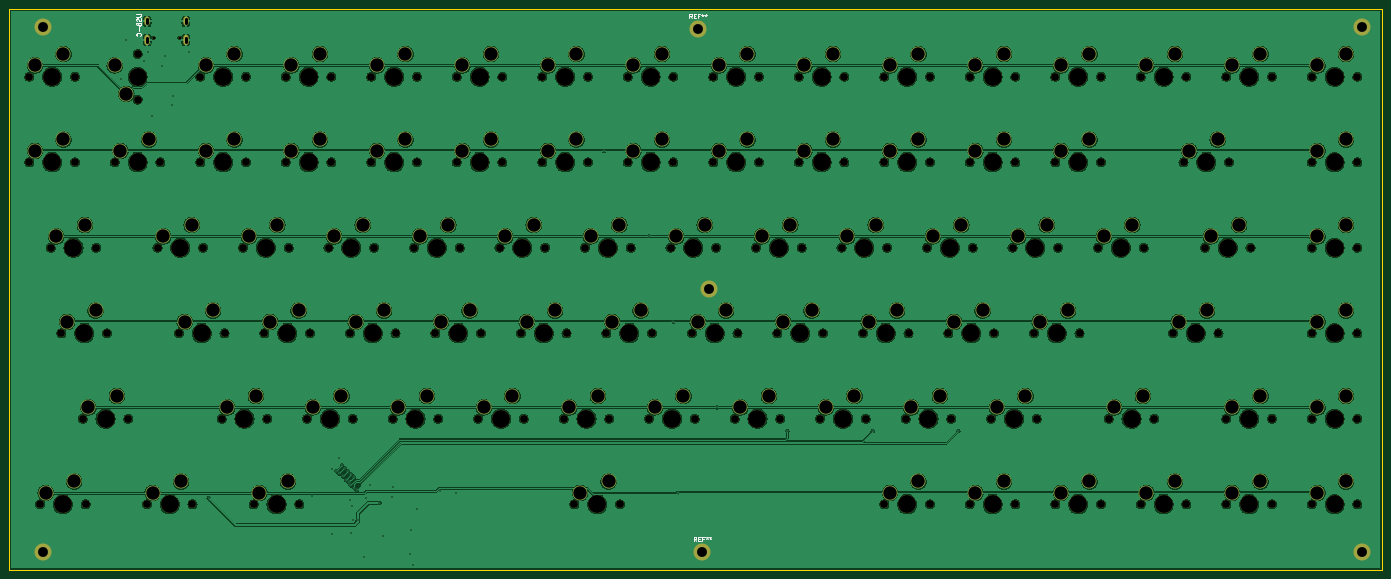
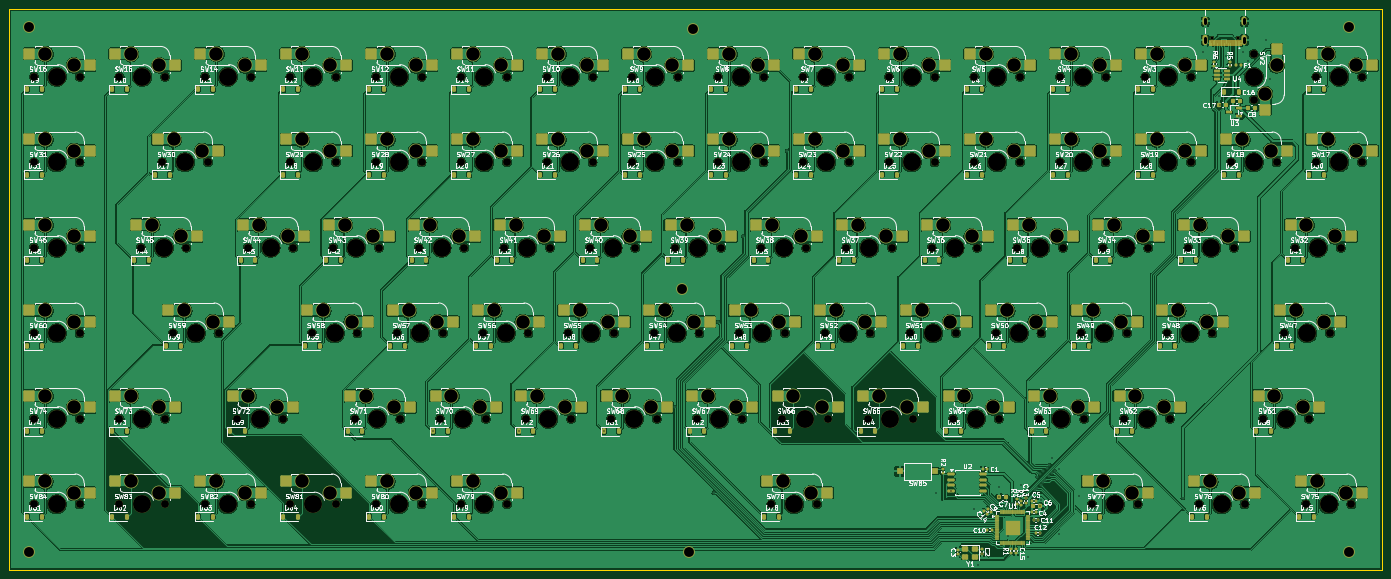
Circuit board: 10 layer files. Board 306.0 x 125.0 mm.
- bottom_copper: KBoard-B_Cu.gbr (1096199 bytes)
- bottom_mask: KBoard-B_Mask.gbr (35438 bytes)
- paste: KBoard-B_Paste.gbr (19346 bytes)
- bottom_silk: KBoard-B_Silkscreen.gbr (458823 bytes)
- outline: KBoard-Edge_Cuts.gbr (605 bytes)
- top_copper: KBoard-F_Cu.gbr (774428 bytes)
- top_mask: KBoard-F_Mask.gbr (15225 bytes)
- paste: KBoard-F_Paste.gbr (451 bytes)
- top_silk: KBoard-F_Silkscreen.gbr (6308 bytes)
- drill: KBoard.drl (8180 bytes)

=== bottom_copper: KBoard-B_Cu.gbr (1096199 bytes, source omitted) ===
=== bottom_mask: KBoard-B_Mask.gbr (35438 bytes, source omitted) ===
=== paste: KBoard-B_Paste.gbr (19346 bytes, source omitted) ===
=== bottom_silk: KBoard-B_Silkscreen.gbr (458823 bytes, source omitted) ===
=== outline: KBoard-Edge_Cuts.gbr ===
%TF.GenerationSoftware,KiCad,Pcbnew,10.0.6*%
%TF.CreationDate,2026-09-21T13:05:56-04:00*%
%TF.ProjectId,KBoard,4b426f61-7264-42e6-9b69-6361645f7063,rev?*%
%TF.SameCoordinates,Original*%
%TF.FileFunction,Profile,NP*%
%FSLAX46Y46*%
G04 Gerber Fmt 4.6, Leading zero omitted, Abs format (unit mm)*
G04 Created by KiCad (PCBNEW 10.0.6) date 2026-09-21 13:05:56*
%MOMM*%
%LPD*%
G01*
G04 APERTURE LIST*
%TA.AperFunction,Profile*%
%ADD10C,0.050000*%
%TD*%
G04 APERTURE END LIST*
D10*
X28500000Y-23000000D02*
X334500000Y-23000000D01*
X334500000Y-148000000D01*
X28500000Y-148000000D01*
X28500000Y-23000000D01*
M02*

=== top_copper: KBoard-F_Cu.gbr (774428 bytes, source omitted) ===
=== top_mask: KBoard-F_Mask.gbr (15225 bytes, source omitted) ===
=== paste: KBoard-F_Paste.gbr ===
%TF.GenerationSoftware,KiCad,Pcbnew,10.0.6*%
%TF.CreationDate,2026-09-21T13:05:56-04:00*%
%TF.ProjectId,KBoard,4b426f61-7264-42e6-9b69-6361645f7063,rev?*%
%TF.SameCoordinates,Original*%
%TF.FileFunction,Paste,Top*%
%TF.FilePolarity,Positive*%
%FSLAX46Y46*%
G04 Gerber Fmt 4.6, Leading zero omitted, Abs format (unit mm)*
G04 Created by KiCad (PCBNEW 10.0.6) date 2026-09-21 13:05:56*
%MOMM*%
%LPD*%
G01*
G04 APERTURE LIST*
G04 APERTURE END LIST*
M02*

=== top_silk: KBoard-F_Silkscreen.gbr ===
%TF.GenerationSoftware,KiCad,Pcbnew,10.0.6*%
%TF.CreationDate,2026-09-21T13:05:56-04:00*%
%TF.ProjectId,KBoard,4b426f61-7264-42e6-9b69-6361645f7063,rev?*%
%TF.SameCoordinates,Original*%
%TF.FileFunction,Legend,Top*%
%TF.FilePolarity,Positive*%
%FSLAX46Y46*%
G04 Gerber Fmt 4.6, Leading zero omitted, Abs format (unit mm)*
G04 Created by KiCad (PCBNEW 10.0.6) date 2026-09-21 13:05:56*
%MOMM*%
%LPD*%
G01*
G04 APERTURE LIST*
%ADD10C,0.150000*%
G04 APERTURE END LIST*
D10*
X180666666Y-25104819D02*
X180333333Y-24628628D01*
X180095238Y-25104819D02*
X180095238Y-24104819D01*
X180095238Y-24104819D02*
X180476190Y-24104819D01*
X180476190Y-24104819D02*
X180571428Y-24152438D01*
X180571428Y-24152438D02*
X180619047Y-24200057D01*
X180619047Y-24200057D02*
X180666666Y-24295295D01*
X180666666Y-24295295D02*
X180666666Y-24438152D01*
X180666666Y-24438152D02*
X180619047Y-24533390D01*
X180619047Y-24533390D02*
X180571428Y-24581009D01*
X180571428Y-24581009D02*
X180476190Y-24628628D01*
X180476190Y-24628628D02*
X180095238Y-24628628D01*
X181095238Y-24581009D02*
X181428571Y-24581009D01*
X181571428Y-25104819D02*
X181095238Y-25104819D01*
X181095238Y-25104819D02*
X181095238Y-24104819D01*
X181095238Y-24104819D02*
X181571428Y-24104819D01*
X182333333Y-24581009D02*
X182000000Y-24581009D01*
X182000000Y-25104819D02*
X182000000Y-24104819D01*
X182000000Y-24104819D02*
X182476190Y-24104819D01*
X183000000Y-24104819D02*
X183000000Y-24342914D01*
X182761905Y-24247676D02*
X183000000Y-24342914D01*
X183000000Y-24342914D02*
X183238095Y-24247676D01*
X182857143Y-24533390D02*
X183000000Y-24342914D01*
X183000000Y-24342914D02*
X183142857Y-24533390D01*
X183761905Y-24104819D02*
X183761905Y-24342914D01*
X183523810Y-24247676D02*
X183761905Y-24342914D01*
X183761905Y-24342914D02*
X184000000Y-24247676D01*
X183619048Y-24533390D02*
X183761905Y-24342914D01*
X183761905Y-24342914D02*
X183904762Y-24533390D01*
X181666666Y-141604819D02*
X181333333Y-141128628D01*
X181095238Y-141604819D02*
X181095238Y-140604819D01*
X181095238Y-140604819D02*
X181476190Y-140604819D01*
X181476190Y-140604819D02*
X181571428Y-140652438D01*
X181571428Y-140652438D02*
X181619047Y-140700057D01*
X181619047Y-140700057D02*
X181666666Y-140795295D01*
X181666666Y-140795295D02*
X181666666Y-140938152D01*
X181666666Y-140938152D02*
X181619047Y-141033390D01*
X181619047Y-141033390D02*
X181571428Y-141081009D01*
X181571428Y-141081009D02*
X181476190Y-141128628D01*
X181476190Y-141128628D02*
X181095238Y-141128628D01*
X182095238Y-141081009D02*
X182428571Y-141081009D01*
X182571428Y-141604819D02*
X182095238Y-141604819D01*
X182095238Y-141604819D02*
X182095238Y-140604819D01*
X182095238Y-140604819D02*
X182571428Y-140604819D01*
X183333333Y-141081009D02*
X183000000Y-141081009D01*
X183000000Y-141604819D02*
X183000000Y-140604819D01*
X183000000Y-140604819D02*
X183476190Y-140604819D01*
X184000000Y-140604819D02*
X184000000Y-140842914D01*
X183761905Y-140747676D02*
X184000000Y-140842914D01*
X184000000Y-140842914D02*
X184238095Y-140747676D01*
X183857143Y-141033390D02*
X184000000Y-140842914D01*
X184000000Y-140842914D02*
X184142857Y-141033390D01*
X184761905Y-140604819D02*
X184761905Y-140842914D01*
X184523810Y-140747676D02*
X184761905Y-140842914D01*
X184761905Y-140842914D02*
X185000000Y-140747676D01*
X184619048Y-141033390D02*
X184761905Y-140842914D01*
X184761905Y-140842914D02*
X184904762Y-141033390D01*
X56861275Y-24119048D02*
X57670798Y-24119048D01*
X57670798Y-24119048D02*
X57766036Y-24166667D01*
X57766036Y-24166667D02*
X57813656Y-24214286D01*
X57813656Y-24214286D02*
X57861275Y-24309524D01*
X57861275Y-24309524D02*
X57861275Y-24500000D01*
X57861275Y-24500000D02*
X57813656Y-24595238D01*
X57813656Y-24595238D02*
X57766036Y-24642857D01*
X57766036Y-24642857D02*
X57670798Y-24690476D01*
X57670798Y-24690476D02*
X56861275Y-24690476D01*
X57813656Y-25119048D02*
X57861275Y-25261905D01*
X57861275Y-25261905D02*
X57861275Y-25500000D01*
X57861275Y-25500000D02*
X57813656Y-25595238D01*
X57813656Y-25595238D02*
X57766036Y-25642857D01*
X57766036Y-25642857D02*
X57670798Y-25690476D01*
X57670798Y-25690476D02*
X57575560Y-25690476D01*
X57575560Y-25690476D02*
X57480322Y-25642857D01*
X57480322Y-25642857D02*
X57432703Y-25595238D01*
X57432703Y-25595238D02*
X57385084Y-25500000D01*
X57385084Y-25500000D02*
X57337465Y-25309524D01*
X57337465Y-25309524D02*
X57289846Y-25214286D01*
X57289846Y-25214286D02*
X57242227Y-25166667D01*
X57242227Y-25166667D02*
X57146989Y-25119048D01*
X57146989Y-25119048D02*
X57051751Y-25119048D01*
X57051751Y-25119048D02*
X56956513Y-25166667D01*
X56956513Y-25166667D02*
X56908894Y-25214286D01*
X56908894Y-25214286D02*
X56861275Y-25309524D01*
X56861275Y-25309524D02*
X56861275Y-25547619D01*
X56861275Y-25547619D02*
X56908894Y-25690476D01*
X57337465Y-26452381D02*
X57385084Y-26595238D01*
X57385084Y-26595238D02*
X57432703Y-26642857D01*
X57432703Y-26642857D02*
X57527941Y-26690476D01*
X57527941Y-26690476D02*
X57670798Y-26690476D01*
X57670798Y-26690476D02*
X57766036Y-26642857D01*
X57766036Y-26642857D02*
X57813656Y-26595238D01*
X57813656Y-26595238D02*
X57861275Y-26500000D01*
X57861275Y-26500000D02*
X57861275Y-26119048D01*
X57861275Y-26119048D02*
X56861275Y-26119048D01*
X56861275Y-26119048D02*
X56861275Y-26452381D01*
X56861275Y-26452381D02*
X56908894Y-26547619D01*
X56908894Y-26547619D02*
X56956513Y-26595238D01*
X56956513Y-26595238D02*
X57051751Y-26642857D01*
X57051751Y-26642857D02*
X57146989Y-26642857D01*
X57146989Y-26642857D02*
X57242227Y-26595238D01*
X57242227Y-26595238D02*
X57289846Y-26547619D01*
X57289846Y-26547619D02*
X57337465Y-26452381D01*
X57337465Y-26452381D02*
X57337465Y-26119048D01*
X57480322Y-27119048D02*
X57480322Y-27880953D01*
X57766036Y-28928571D02*
X57813656Y-28880952D01*
X57813656Y-28880952D02*
X57861275Y-28738095D01*
X57861275Y-28738095D02*
X57861275Y-28642857D01*
X57861275Y-28642857D02*
X57813656Y-28500000D01*
X57813656Y-28500000D02*
X57718417Y-28404762D01*
X57718417Y-28404762D02*
X57623179Y-28357143D01*
X57623179Y-28357143D02*
X57432703Y-28309524D01*
X57432703Y-28309524D02*
X57289846Y-28309524D01*
X57289846Y-28309524D02*
X57099370Y-28357143D01*
X57099370Y-28357143D02*
X57004132Y-28404762D01*
X57004132Y-28404762D02*
X56908894Y-28500000D01*
X56908894Y-28500000D02*
X56861275Y-28642857D01*
X56861275Y-28642857D02*
X56861275Y-28738095D01*
X56861275Y-28738095D02*
X56908894Y-28880952D01*
X56908894Y-28880952D02*
X56956513Y-28928571D01*
M02*

=== drill: KBoard.drl (8180 bytes, source omitted) ===
